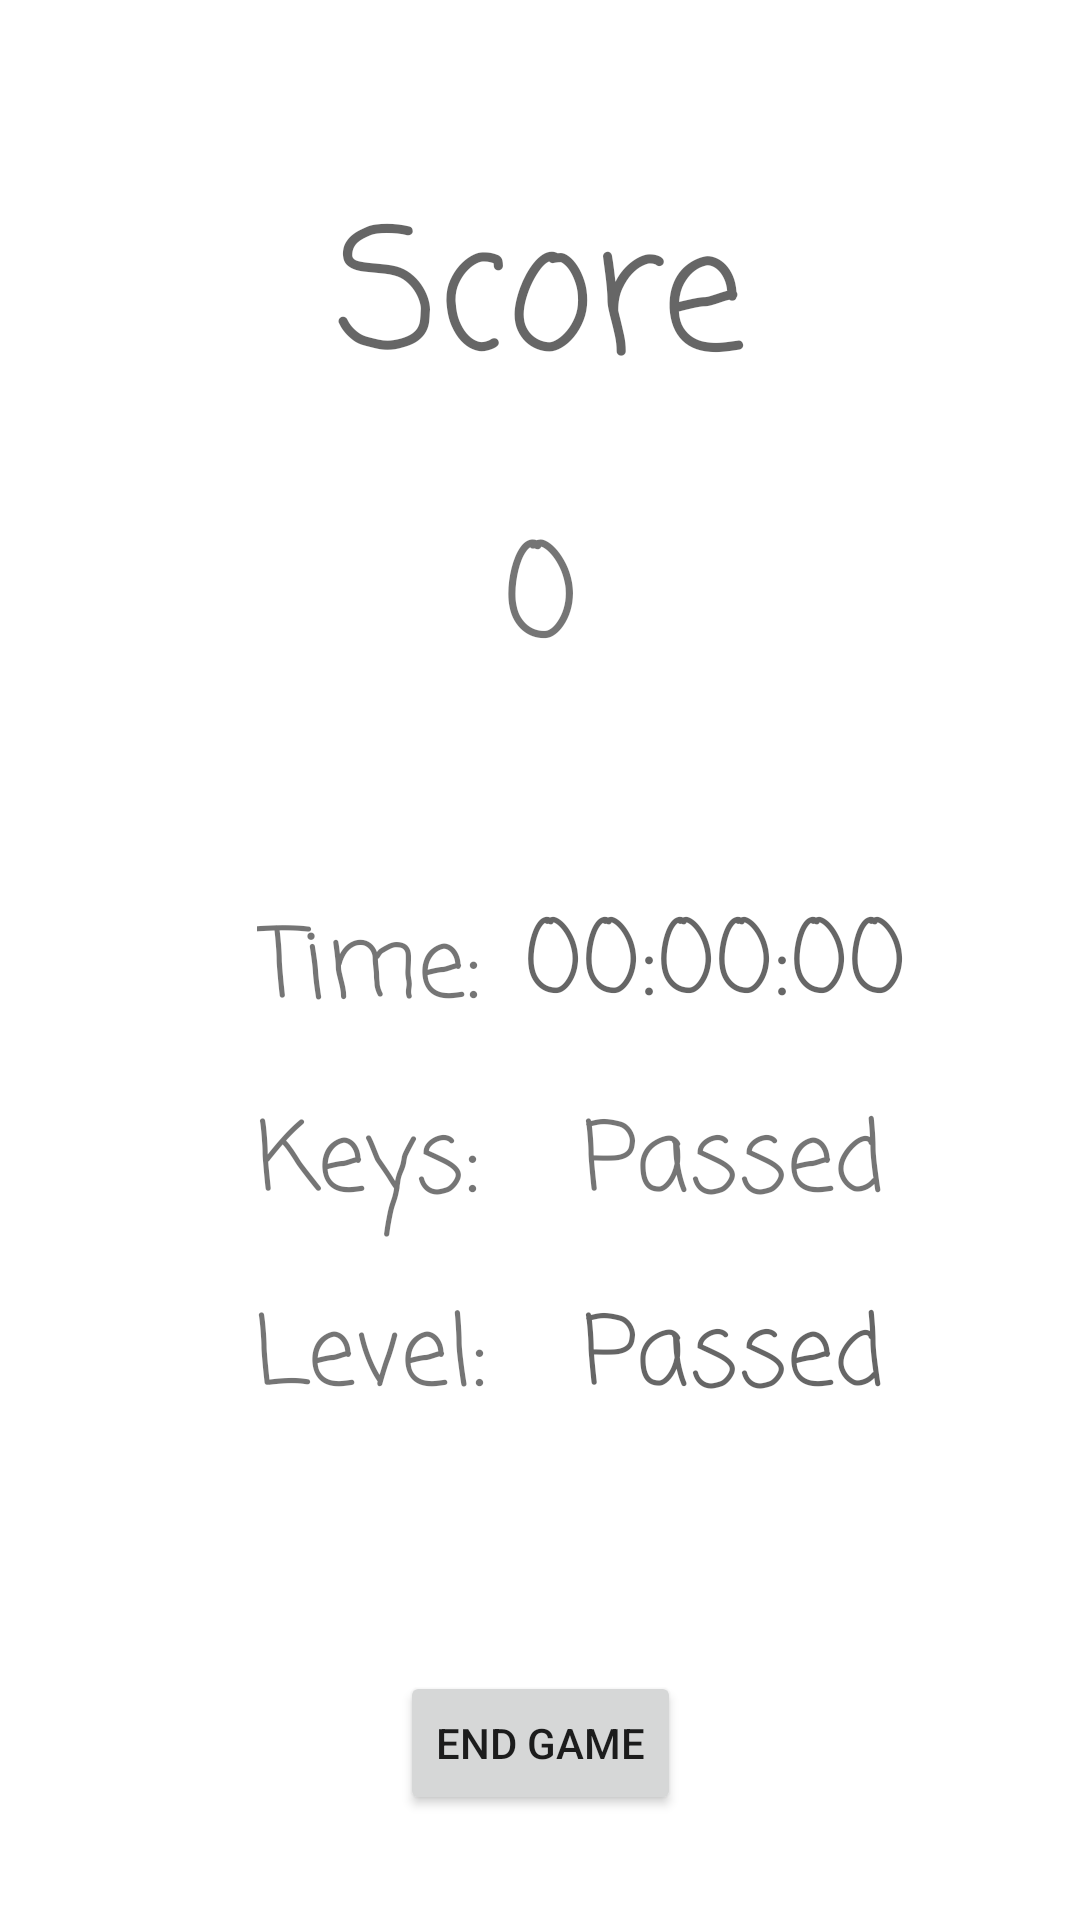

Write the Android layout XML for this screen, with the resource values it uses.
<!-- AndroidManifest.xml: application theme Theme.CS2340C_Team8 -->
<!-- res/layout/score_screen.xml -->
<?xml version="1.0" encoding="utf-8"?>
<androidx.constraintlayout.widget.ConstraintLayout xmlns:android="http://schemas.android.com/apk/res/android"
    xmlns:app="http://schemas.android.com/apk/res-auto"
    xmlns:tools="http://schemas.android.com/tools"
    android:layout_width="match_parent"
    android:layout_height="match_parent"
    tools:context=".MainActivity">

    <TextView
        android:id="@+id/keyPassedText"
        android:layout_width="wrap_content"
        android:layout_height="wrap_content"
        android:layout_marginBottom="16dp"
        android:fontFamily="casual"
        android:hint="Passed"
        android:text="Passed"
        android:textSize="32sp"
        app:layout_constraintBottom_toTopOf="@+id/levelPassedText"
        app:layout_constraintEnd_toEndOf="parent"
        app:layout_constraintHorizontal_bias="0.75"
        app:layout_constraintStart_toStartOf="parent" />

    <TextView
        android:id="@+id/timeElapsedScoreText"
        android:layout_width="wrap_content"
        android:layout_height="wrap_content"
        android:layout_marginBottom="16dp"
        android:fontFamily="casual"
        android:hint="00:00:00"
        android:textSize="34sp"
        app:layout_constraintBottom_toTopOf="@+id/keyPassedText"
        app:layout_constraintEnd_toEndOf="parent"
        app:layout_constraintHorizontal_bias="0.75"
        app:layout_constraintStart_toStartOf="parent" />

    <TextView
        android:id="@+id/levelPassedText"
        android:layout_width="wrap_content"
        android:layout_height="wrap_content"
        android:layout_marginBottom="80dp"
        android:fontFamily="casual"
        android:hint="Passed"
        android:textSize="32sp"
        app:layout_constraintBottom_toTopOf="@+id/end_game_button"
        app:layout_constraintEnd_toEndOf="parent"
        app:layout_constraintHorizontal_bias="0.75"
        app:layout_constraintStart_toStartOf="parent" />

    <TextView
        android:id="@+id/scoreTitle"
        android:layout_width="wrap_content"
        android:layout_height="wrap_content"
        android:fontFamily="casual"
        android:text="Score"
        android:textAppearance="@style/TextAppearance.AppCompat.Display3"
        android:textSize="56sp"
        app:layout_constraintBottom_toBottomOf="parent"
        app:layout_constraintEnd_toEndOf="parent"
        app:layout_constraintStart_toStartOf="parent"
        app:layout_constraintTop_toTopOf="parent"
        app:layout_constraintVertical_bias="0.105" />

    <Button
        android:id="@+id/end_game_button"
        android:layout_width="wrap_content"
        android:layout_height="wrap_content"
        android:layout_marginBottom="35dp"
        android:text="End Game"
        android:textSize="14sp"
        app:layout_constraintBottom_toBottomOf="parent"
        app:layout_constraintEnd_toEndOf="parent"
        app:layout_constraintStart_toStartOf="parent" />

    <TextView
        android:id="@+id/scoreValueText"
        android:layout_width="wrap_content"
        android:layout_height="wrap_content"
        android:layout_marginTop="24dp"
        android:fontFamily="casual"
        android:text="0"
        android:textSize="44sp"
        app:layout_constraintEnd_toEndOf="parent"
        app:layout_constraintStart_toStartOf="parent"
        app:layout_constraintTop_toBottomOf="@+id/scoreTitle" />

    <TextView
        android:id="@+id/levelScoreText"
        android:layout_width="wrap_content"
        android:layout_height="wrap_content"
        android:layout_marginBottom="80dp"
        android:fontFamily="casual"
        android:text="Level:"
        android:textSize="32sp"
        app:layout_constraintBottom_toTopOf="@+id/end_game_button"
        app:layout_constraintEnd_toEndOf="parent"
        app:layout_constraintHorizontal_bias="0.3"
        app:layout_constraintStart_toStartOf="parent" />

    <TextView
        android:id="@+id/keyScoreText"
        android:layout_width="wrap_content"
        android:layout_height="wrap_content"
        android:layout_marginBottom="16dp"
        android:fontFamily="casual"
        android:text="Keys:"
        android:textSize="32sp"
        app:layout_constraintBottom_toTopOf="@+id/levelScoreText"
        app:layout_constraintEnd_toEndOf="parent"
        app:layout_constraintHorizontal_bias="0.3"
        app:layout_constraintStart_toStartOf="parent" />

    <TextView
        android:id="@+id/keyScoreText2"
        android:layout_width="wrap_content"
        android:layout_height="wrap_content"
        android:layout_marginBottom="16dp"
        android:fontFamily="casual"
        android:text="Time:"
        android:textSize="32sp"
        app:layout_constraintBottom_toTopOf="@+id/keyScoreText"
        app:layout_constraintEnd_toEndOf="parent"
        app:layout_constraintHorizontal_bias="0.3"
        app:layout_constraintStart_toStartOf="parent" />

</androidx.constraintlayout.widget.ConstraintLayout>
<!-- resources referenced by this layout -->
<resources>
  <style name="Theme.CS2340C_Team8" parent="Theme.MaterialComponents.DayNight.NoActionBar">
          <item name="android:windowLayoutInDisplayCutoutMode">shortEdges</item>
          
          <item name="colorPrimary">@color/mario_green</item>
          <item name="colorPrimaryVariant">@color/mario_green</item>
          <item name="colorOnPrimary">@color/white</item>
          
          <item name="colorSecondary">@color/mario_green</item>
          <item name="colorSecondaryVariant">@color/mario_green</item>
          <item name="colorOnSecondary">@color/black</item>
          <item name="android:navigationBarColor">@android:color/transparent</item>
          <item name="android:statusBarColor">@android:color/transparent</item>
      </style>
  <color name="mario_green">#FF43B047</color>
  <color name="white">#FFFFFFFF</color>
  <color name="black">#FF000000</color>
</resources>
